Image classification data set "Data" (SimGod46/ArduinoNoVidentesUDD on GitHub). Class labels (2): DHT 11 sensor, PIR sensor.

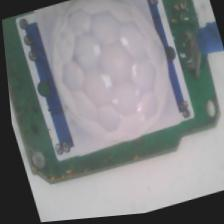
Label: PIR sensor

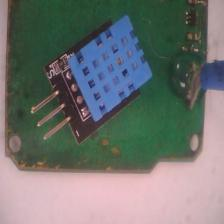
Label: DHT 11 sensor

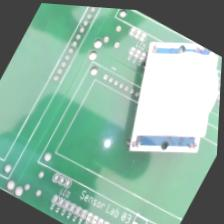
Label: PIR sensor

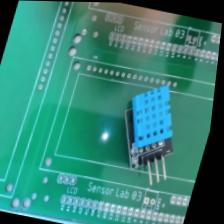
Label: DHT 11 sensor

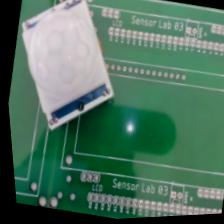
Label: PIR sensor

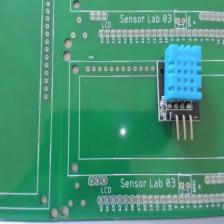
Label: DHT 11 sensor
